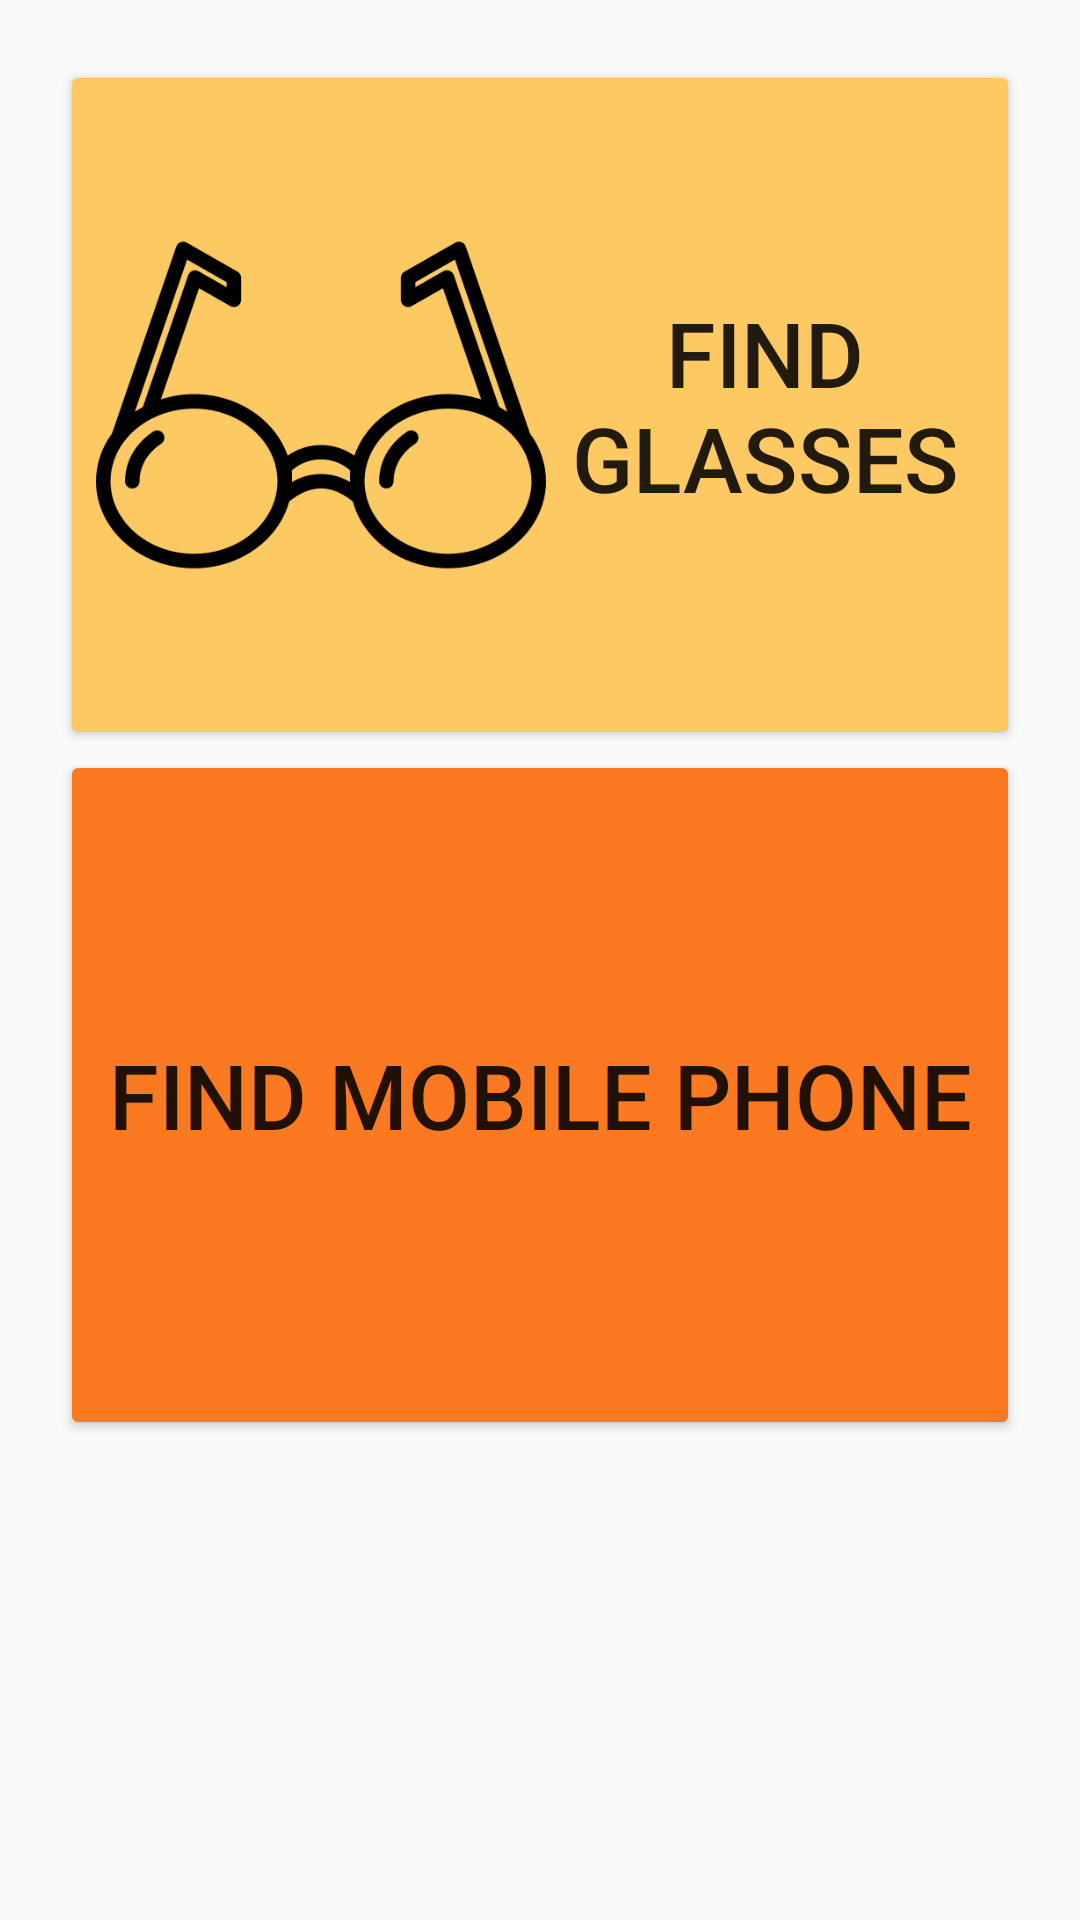

This screen was rendered from an Android layout file. Write that file and the resources it references.
<!-- AndroidManifest.xml: application theme AppTheme -->
<!-- res/layout/activity_choose.xml -->
<?xml version="1.0" encoding="utf-8"?>
<ScrollView xmlns:android="http://schemas.android.com/apk/res/android"
    android:layout_width="match_parent"
    android:layout_height="match_parent">

    <LinearLayout
        android:layout_width="match_parent"
        android:layout_height="match_parent"
        android:gravity="center_horizontal"
        android:orientation="vertical"
        android:padding="20dp">

        <Button
            android:id="@+id/find_glasses"
            android:layout_width="match_parent"
            android:layout_height="230dp"
            android:drawableLeft="@drawable/smaller_glasses"
            android:text="@string/find_glasses"
            android:textSize="30dp"
            android:backgroundTint="@color/orange_yellow"
            android:onClick="onFindGlassesClick"/>

        <Button
            android:id="@+id/find_key"
            android:layout_width="match_parent"
            android:layout_height="230dp"
            android:drawableLeft="@drawable/small_phone"
            android:text="Find Mobile Phone"
            android:textSize="30dp"
            android:backgroundTint="@color/princeton_orange"
            android:onClick="onFindKeyClick"/>
    </LinearLayout>

</ScrollView>
<!-- resources referenced by this layout -->
<resources>
  <color name="orange_yellow">#FCC963</color>
  <color name="princeton_orange">#FA7921</color>
  <!-- drawable small_phone (drawable) -->
  <layer-list xmlns:android="http://schemas.android.com/apk/res/android">
      <item
          android:drawable="@drawable/phone"
          android:width="100dp"
          android:height="100dp"
          android:layout_marginLeft="50dp">
      </item>
  </layer-list>
  <!-- drawable smaller_glasses (drawable) -->
  <layer-list xmlns:android="http://schemas.android.com/apk/res/android">
      <item
          android:drawable="@drawable/glasses"
          android:width="150dp"
          android:height="150dp"
          android:layout_marginLeft="50dp">
      </item>
  </layer-list>
  <string name="find_glasses">Find glasses</string>
  <style name="AppTheme" parent="Theme.AppCompat.Light.DarkActionBar">
          
          <item name="colorPrimary">@color/colorPrimary</item>
          <item name="colorPrimaryDark">@color/colorPrimaryDark</item>
          <item name="colorAccent">@color/colorAccent</item>
      </style>
  <!-- drawable glasses: png bitmap (drawable, 16338 bytes) -->
  <color name="colorPrimary">#008577</color>
  <color name="colorPrimaryDark">#00574B</color>
  <color name="colorAccent">#D81B60</color>
</resources>
